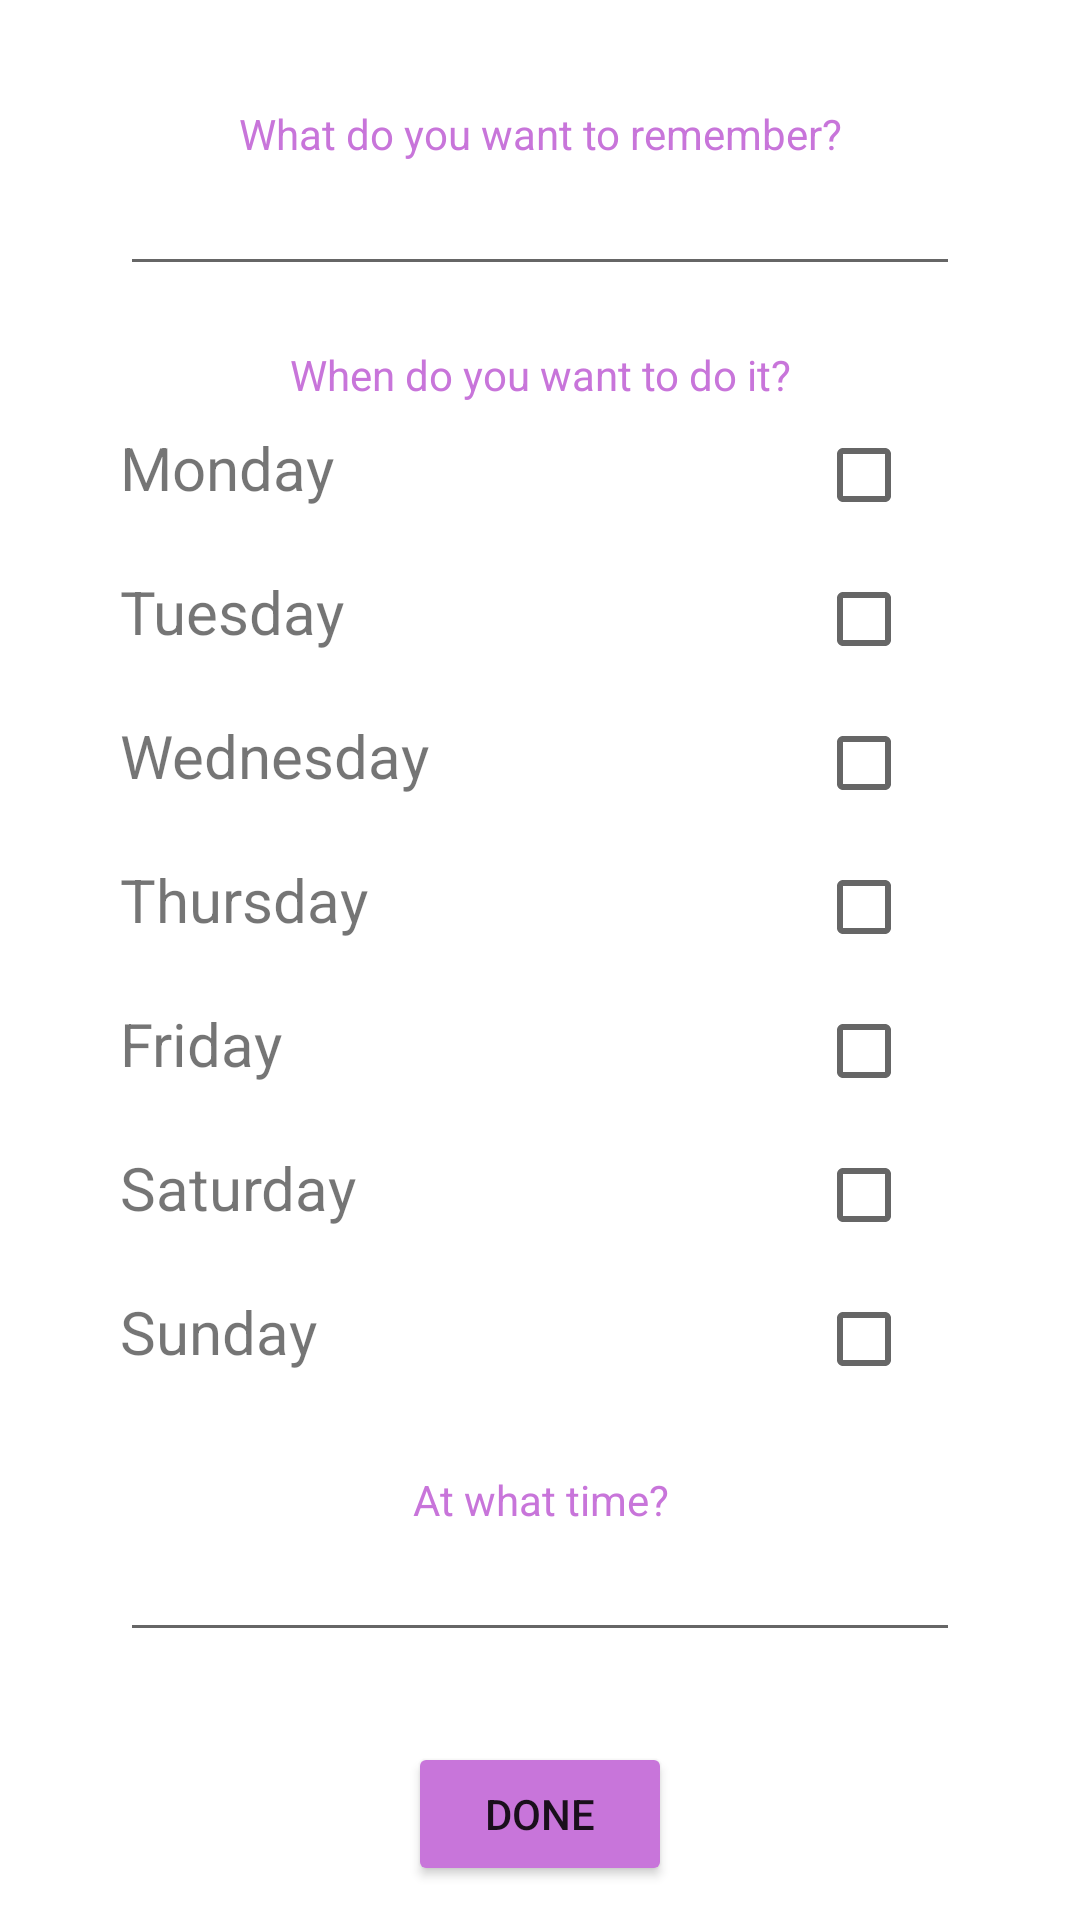

Reconstruct the res/layout file that produces this screen, plus the resources it refers to.
<!-- AndroidManifest.xml: application theme Theme.MyDigimind -->
<!-- res/layout/fragment_dashboard.xml -->
<?xml version="1.0" encoding="utf-8"?>
<LinearLayout xmlns:android="http://schemas.android.com/apk/res/android"
    xmlns:app="http://schemas.android.com/apk/res-auto"
    xmlns:tools="http://schemas.android.com/tools"
    android:layout_width="match_parent"
    android:layout_height="match_parent"
    android:orientation="vertical"
    android:paddingHorizontal="40dp"
    tools:context=".ui.dashboard.DashboardFragment">

    <ScrollView
        android:layout_width="match_parent"
        android:layout_height="match_parent">

        <LinearLayout
            android:layout_width="match_parent"
            android:layout_height="wrap_content"
            android:orientation="vertical">

            <ImageView
                android:layout_width="match_parent"
                android:layout_height="wrap_content"
                android:layout_marginTop="15dp"
                android:scaleType="fitCenter"
                android:src="@drawable/logobrain" />

            <TextView
                android:layout_width="match_parent"
                android:layout_height="wrap_content"
                android:layout_marginTop="20dp"
                android:text="@string/reminder_name"
                android:textAlignment="center"
                android:textColor="@color/dusty_rose" />

            <EditText
                android:id="@+id/name"
                android:layout_width="match_parent"
                android:layout_height="wrap_content"
                android:inputType="text" />

            <TextView
                android:layout_width="match_parent"
                android:layout_height="wrap_content"
                android:layout_marginTop="20dp"
                android:text="@string/when"
                android:textAlignment="center"
                android:textColor="@color/dusty_rose" />

            <TableLayout
                android:layout_width="match_parent"
                android:layout_height="wrap_content"
                android:stretchColumns="0">

                <TableRow
                    android:layout_width="50dp"
                    android:layout_height="wrap_content">

                    <TextView
                        android:layout_width="78dp"
                        android:layout_height="wrap_content"
                        android:text="@string/m"
                        android:textSize="20sp" />


                    <CheckBox
                        android:id="@+id/monday"
                        android:layout_width="match_parent"
                        android:layout_height="wrap_content"
                        android:layout_marginLeft="30dp" />

                </TableRow>

                <TableRow
                    android:layout_width="50dp"
                    android:layout_height="wrap_content">

                    <TextView
                        android:layout_width="match_parent"
                        android:layout_height="wrap_content"
                        android:text="@string/tu"
                        android:textSize="20sp" />


                    <CheckBox
                        android:id="@+id/tuesday"
                        android:layout_width="match_parent"
                        android:layout_height="wrap_content"
                        android:layout_marginLeft="30dp" />

                </TableRow>

                <TableRow
                    android:layout_width="50dp"
                    android:layout_height="wrap_content">

                    <TextView
                        android:layout_width="match_parent"
                        android:layout_height="wrap_content"
                        android:text="@string/w"
                        android:textSize="20sp" />


                    <CheckBox
                        android:id="@+id/wednesday"
                        android:layout_width="match_parent"
                        android:layout_height="wrap_content"
                        android:layout_marginLeft="30dp" />

                </TableRow>

                <TableRow
                    android:layout_width="50dp"
                    android:layout_height="wrap_content">

                    <TextView
                        android:layout_width="match_parent"
                        android:layout_height="wrap_content"
                        android:text="@string/th"
                        android:textSize="20sp" />


                    <CheckBox
                        android:id="@+id/thursday"
                        android:layout_width="match_parent"
                        android:layout_height="wrap_content"
                        android:layout_marginLeft="30dp" />

                </TableRow>

                <TableRow
                    android:layout_width="50dp"
                    android:layout_height="wrap_content">

                    <TextView
                        android:layout_width="match_parent"
                        android:layout_height="wrap_content"
                        android:text="@string/f"
                        android:textSize="20sp" />


                    <CheckBox
                        android:id="@+id/friday"
                        android:layout_width="match_parent"
                        android:layout_height="wrap_content"
                        android:layout_marginLeft="30dp" />

                </TableRow>

                <TableRow
                    android:layout_width="50dp"
                    android:layout_height="wrap_content">

                    <TextView
                        android:layout_width="match_parent"
                        android:layout_height="wrap_content"
                        android:text="@string/sa"
                        android:textSize="20sp" />


                    <CheckBox
                        android:id="@+id/saturday"
                        android:layout_width="match_parent"
                        android:layout_height="wrap_content"
                        android:layout_marginLeft="30dp" />

                </TableRow>

                <TableRow
                    android:layout_width="50dp"
                    android:layout_height="wrap_content">

                    <TextView
                        android:layout_width="match_parent"
                        android:layout_height="wrap_content"
                        android:text="@string/s"
                        android:textSize="20sp" />


                    <CheckBox
                        android:id="@+id/sunday"
                        android:layout_width="match_parent"
                        android:layout_height="wrap_content"
                        android:layout_marginLeft="30dp" />

                </TableRow>


            </TableLayout>

            <TextView
                android:layout_width="match_parent"
                android:layout_height="wrap_content"
                android:layout_marginTop="20dp"
                android:text="@string/time"
                android:textAlignment="center"
                android:textColor="@color/dusty_rose" />

            <EditText
                android:id="@+id/time"
                android:layout_width="match_parent"
                android:layout_height="wrap_content"
                android:inputType="text" />

            <Button
                android:id="@+id/done"
                android:layout_width="wrap_content"
                android:layout_height="wrap_content"
                android:layout_gravity="center"
                android:layout_marginTop="30dp"
                android:backgroundTint="@color/dusty_rose"
                android:text="@string/done" />


        </LinearLayout>


    </ScrollView>


</LinearLayout>
<!-- resources referenced by this layout -->
<resources>
  <color name="dusty_rose">#C875DA</color>
  <string name="done">Done</string>
  <string name="f">Friday</string>
  <string name="m">Monday</string>
  <string name="reminder_name">What do you want to remember?</string>
  <string name="s">Sunday</string>
  <string name="sa">Saturday</string>
  <string name="th">Thursday</string>
  <string name="time">At what time?</string>
  <string name="tu">Tuesday</string>
  <string name="w">Wednesday</string>
  <string name="when">When do you want to do it?</string>
  <style name="Theme.MyDigimind" parent="Theme.MaterialComponents.DayNight.DarkActionBar">
          
          <item name="colorPrimary">@color/teal_200</item>
          <item name="colorPrimaryVariant">@color/teal_700</item>
          <item name="colorOnPrimary">@color/white</item>
          
          <item name="colorSecondary">@color/dusty_rose</item>
          <item name="colorSecondaryVariant">@color/deeper_rose</item>
          <item name="colorOnSecondary">@color/black</item>
          
          <item name="android:statusBarColor" tools:targetApi="l">?attr/colorPrimaryVariant</item>
          
      </style>
  <color name="teal_200">#00ACAC</color>
  <color name="teal_700">#018787</color>
  <color name="white">#FFFFFFFF</color>
  <color name="deeper_rose">#B36BA7</color>
  <color name="black">#FF000000</color>
</resources>
